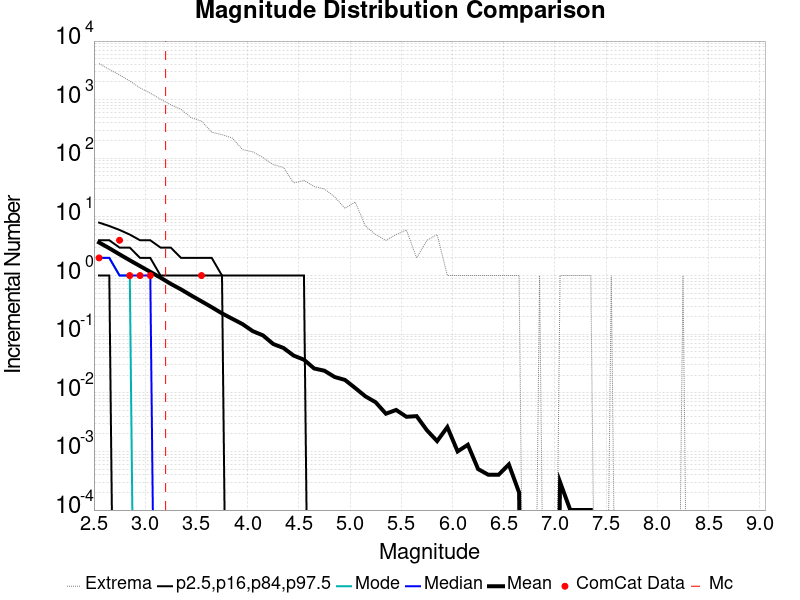

Data behind this chart, as committed beside it:
Magnitude, ComCat Data, Simulation Mean, Simulation Median, Simulation Mode, Simulation Minimum, Simulation Maximum, 2.5 %-ile, 16 %-ile, 84 %-ile, 97.5 %-ile
2.55, 2.0, 3.665, 2.0, 2.0, 0.0, 4133, 0.0, 1.0, 4.0, 8.0
2.65, 0.0, 2.922, 2.0, 2.0, 0.0, 3271, 0.0, 1.0, 4.0, 7.0
2.75, 4.0, 2.302, 1.0, 1.0, 0.0, 2641, 0.0, 0.0, 3.0, 6.0
2.85, 1.0, 1.821, 1.0, 1.0, 0.0, 2085, 0.0, 0.0, 3.0, 5.0
2.95, 1.0, 1.451, 1.0, 0.0, 0.0, 1588, 0.0, 0.0, 2.0, 4.0
3.05, 1.0, 1.157, 1.0, 0.0, 0.0, 1296, 0.0, 0.0, 2.0, 4.0
3.15, 0.0, 0.9202, 0.0, 0.0, 0.0, 1016, 0.0, 0.0, 1.0, 3.0
3.25, 0.0, 0.7217, 0.0, 0.0, 0.0, 820.0, 0.0, 0.0, 1.0, 3.0
3.35, 0.0, 0.5808, 0.0, 0.0, 0.0, 684.0, 0.0, 0.0, 1.0, 2.0
3.45, 0.0, 0.4571, 0.0, 0.0, 0.0, 492.0, 0.0, 0.0, 1.0, 2.0
3.55, 1.0, 0.3636, 0.0, 0.0, 0.0, 431.0, 0.0, 0.0, 1.0, 2.0
3.65, 0.0, 0.2883, 0.0, 0.0, 0.0, 279.0, 0.0, 0.0, 1.0, 2.0
3.75, 0.0, 0.2266, 0.0, 0.0, 0.0, 253.0, 0.0, 0.0, 1.0, 1.0
3.85, 0.0, 0.1833, 0.0, 0.0, 0.0, 222.0, 0.0, 0.0, 0.0, 1.0
3.95, 0.0, 0.1486, 0.0, 0.0, 0.0, 141.0, 0.0, 0.0, 0.0, 1.0
4.05, 0.0, 0.1128, 0.0, 0.0, 0.0, 129.0, 0.0, 0.0, 0.0, 1.0
4.15, 0.0, 0.0954, 0.0, 0.0, 0.0, 103.0, 0.0, 0.0, 0.0, 1.0
4.25, 0.0, 0.068, 0.0, 0.0, 0.0, 78.0, 0.0, 0.0, 0.0, 1.0
4.35, 0.0, 0.0582, 0.0, 0.0, 0.0, 70.0, 0.0, 0.0, 0.0, 1.0
4.45, 0.0, 0.0431, 0.0, 0.0, 0.0, 38.0, 0.0, 0.0, 0.0, 1.0
4.55, 0.0, 0.0367, 0.0, 0.0, 0.0, 42.0, 0.0, 0.0, 0.0, 1.0
4.65, 0.0, 0.026, 0.0, 0.0, 0.0, 33.0, 0.0, 0.0, 0.0, 0.0
4.75, 0.0, 0.0238, 0.0, 0.0, 0.0, 30.0, 0.0, 0.0, 0.0, 0.0
4.85, 0.0, 0.0186, 0.0, 0.0, 0.0, 22.0, 0.0, 0.0, 0.0, 0.0
4.95, 0.0, 0.0166, 0.0, 0.0, 0.0, 14.0, 0.0, 0.0, 0.0, 0.0
5.05, 0.0, 0.0121, 0.0, 0.0, 0.0, 18.0, 0.0, 0.0, 0.0, 0.0
5.15, 0.0, 0.0087, 0.0, 0.0, 0.0, 7.0, 0.0, 0.0, 0.0, 0.0
5.25, 0.0, 0.0069, 0.0, 0.0, 0.0, 5.0, 0.0, 0.0, 0.0, 0.0
5.35, 0.0, 0.0044, 0.0, 0.0, 0.0, 4.0, 0.0, 0.0, 0.0, 0.0
5.45, 0.0, 0.0051, 0.0, 0.0, 0.0, 5.0, 0.0, 0.0, 0.0, 0.0
5.55, 0.0, 0.0039, 0.0, 0.0, 0.0, 6.0, 0.0, 0.0, 0.0, 0.0
5.65, 0.0, 0.004, 0.0, 0.0, 0.0, 2.0, 0.0, 0.0, 0.0, 0.0
5.75, 0.0, 0.0023, 0.0, 0.0, 0.0, 4.0, 0.0, 0.0, 0.0, 0.0
5.85, 0.0, 0.0015, 0.0, 0.0, 0.0, 5.0, 0.0, 0.0, 0.0, 0.0
5.95, 0.0, 0.0026, 0.0, 0.0, 0.0, 1.0, 0.0, 0.0, 0.0, 0.0
6.05, 0.0, 0.001, 0.0, 0.0, 0.0, 1.0, 0.0, 0.0, 0.0, 0.0
6.15, 0.0, 0.0013, 0.0, 0.0, 0.0, 1.0, 0.0, 0.0, 0.0, 0.0
6.25, 0.0, 5.0E-4, 0.0, 0.0, 0.0, 1.0, 0.0, 0.0, 0.0, 0.0
6.35, 0.0, 4.0E-4, 0.0, 0.0, 0.0, 1.0, 0.0, 0.0, 0.0, 0.0
6.45, 0.0, 4.0E-4, 0.0, 0.0, 0.0, 1.0, 0.0, 0.0, 0.0, 0.0
6.55, 0.0, 6.0E-4, 0.0, 0.0, 0.0, 1.0, 0.0, 0.0, 0.0, 0.0
6.65, 0.0, 2.0E-4, 0.0, 0.0, 0.0, 1.0, 0.0, 0.0, 0.0, 0.0
6.75, 0.0, 0.0, 0.0, 0.0, 0.0, 0.0, 0.0, 0.0, 0.0, 0.0
6.85, 0.0, 1.0E-4, 0.0, 0.0, 0.0, 1.0, 0.0, 0.0, 0.0, 0.0
6.95, 0.0, 0.0, 0.0, 0.0, 0.0, 0.0, 0.0, 0.0, 0.0, 0.0
7.05, 0.0, 3.0E-4, 0.0, 0.0, 0.0, 1.0, 0.0, 0.0, 0.0, 0.0
7.15, 0.0, 1.0E-4, 0.0, 0.0, 0.0, 1.0, 0.0, 0.0, 0.0, 0.0
7.25, 0.0, 1.0E-4, 0.0, 0.0, 0.0, 1.0, 0.0, 0.0, 0.0, 0.0
7.35, 0.0, 1.0E-4, 0.0, 0.0, 0.0, 1.0, 0.0, 0.0, 0.0, 0.0
7.45, 0.0, 0.0, 0.0, 0.0, 0.0, 0.0, 0.0, 0.0, 0.0, 0.0
7.55, 0.0, 1.0E-4, 0.0, 0.0, 0.0, 1.0, 0.0, 0.0, 0.0, 0.0
7.65, 0.0, 0.0, 0.0, 0.0, 0.0, 0.0, 0.0, 0.0, 0.0, 0.0
7.75, 0.0, 0.0, 0.0, 0.0, 0.0, 0.0, 0.0, 0.0, 0.0, 0.0
7.85, 0.0, 0.0, 0.0, 0.0, 0.0, 0.0, 0.0, 0.0, 0.0, 0.0
7.95, 0.0, 0.0, 0.0, 0.0, 0.0, 0.0, 0.0, 0.0, 0.0, 0.0
8.05, 0.0, 0.0, 0.0, 0.0, 0.0, 0.0, 0.0, 0.0, 0.0, 0.0
8.15, 0.0, 0.0, 0.0, 0.0, 0.0, 0.0, 0.0, 0.0, 0.0, 0.0
8.25, 0.0, 1.0E-4, 0.0, 0.0, 0.0, 1.0, 0.0, 0.0, 0.0, 0.0
8.35, 0.0, 0.0, 0.0, 0.0, 0.0, 0.0, 0.0, 0.0, 0.0, 0.0
8.45, 0.0, 0.0, 0.0, 0.0, 0.0, 0.0, 0.0, 0.0, 0.0, 0.0
... 6 more rows
